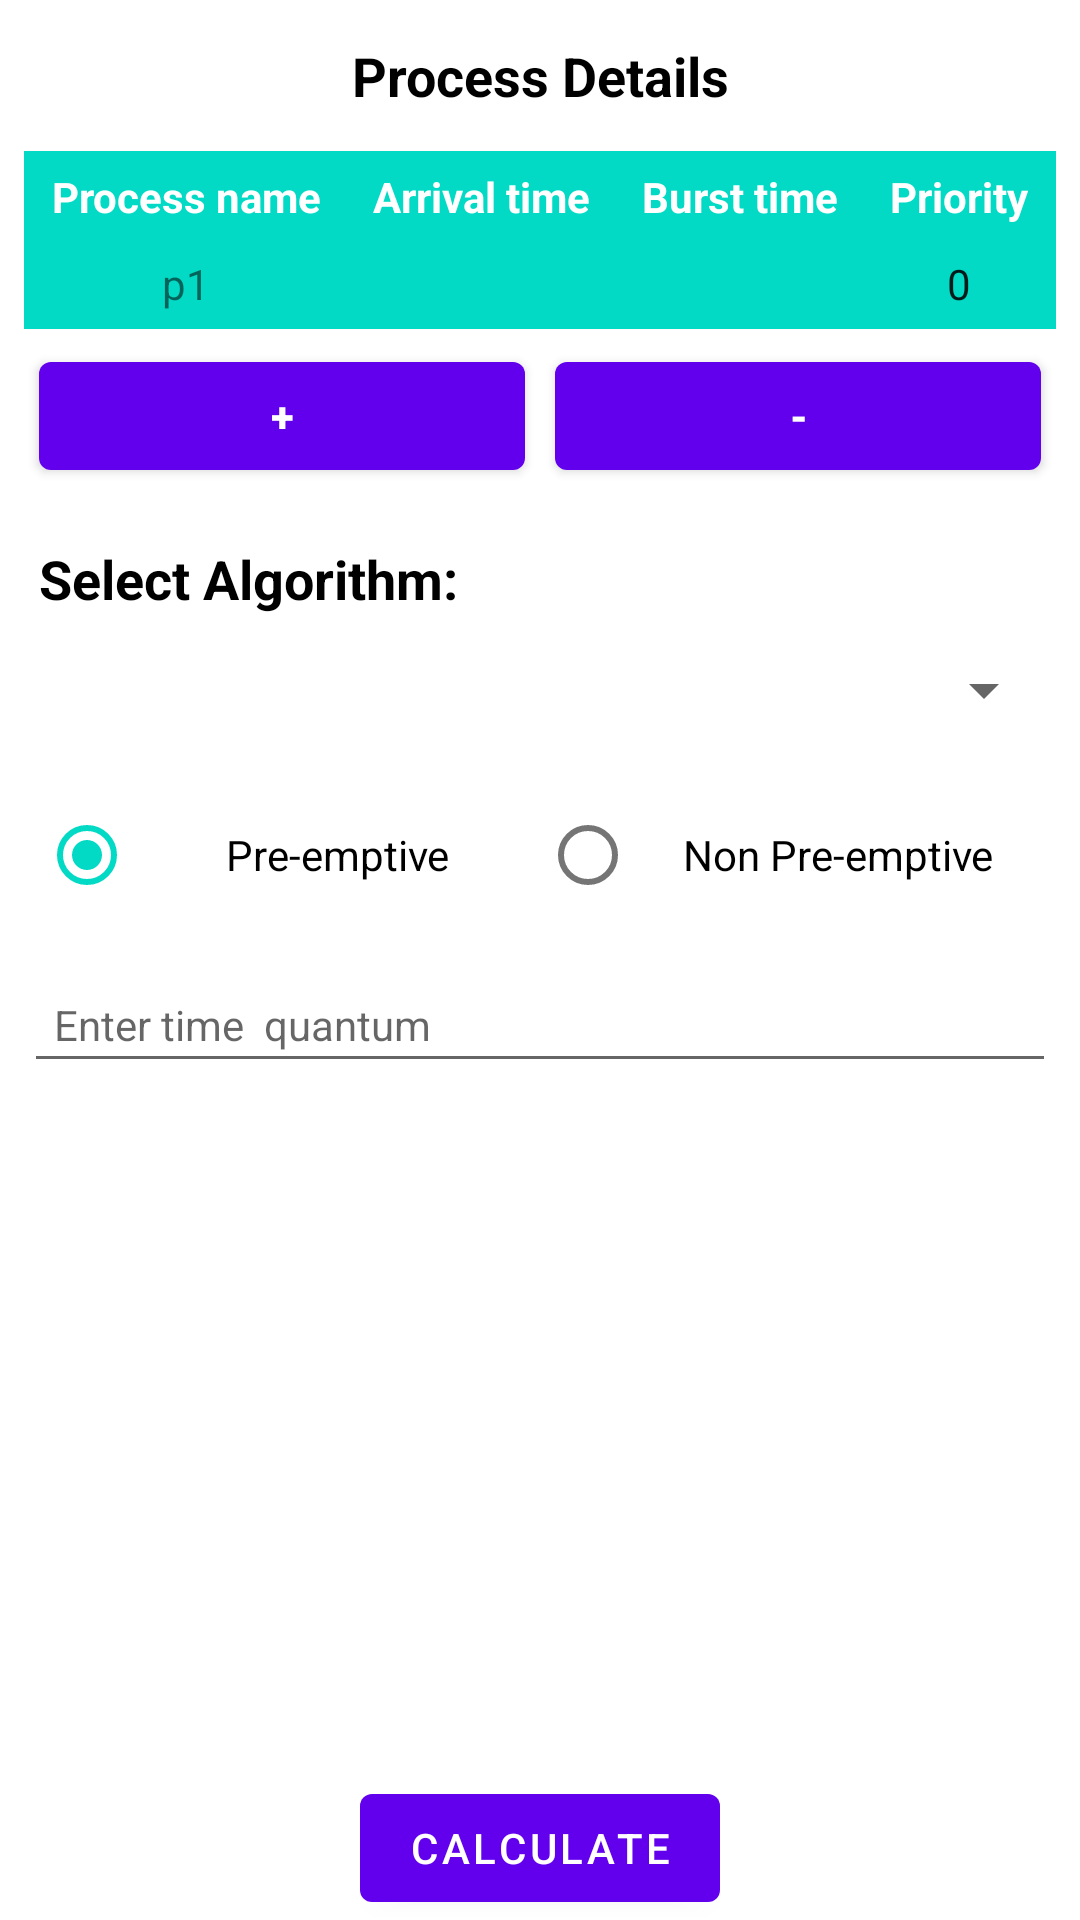

Produce the Android XML layout that renders to this screen, including the resource entries it uses.
<!-- AndroidManifest.xml: application theme Theme.CPUSchedulingCalculator -->
<!-- res/layout/fragment_first.xml -->
<?xml version="1.0" encoding="utf-8"?>
<androidx.constraintlayout.widget.ConstraintLayout xmlns:android="http://schemas.android.com/apk/res/android"
    xmlns:app="http://schemas.android.com/apk/res-auto"
    xmlns:tools="http://schemas.android.com/tools"
    android:layout_width="match_parent"
    android:layout_height="match_parent"
    tools:context=".InputScreen">

    <ScrollView
        android:layout_width="match_parent"
        android:layout_height="0dp"
        android:layout_marginBottom="5dp"
        app:layout_constraintBottom_toTopOf="@id/calculate"
        app:layout_constraintTop_toTopOf="parent">

        <androidx.constraintlayout.widget.ConstraintLayout
            android:layout_width="match_parent"
            android:layout_height="wrap_content">
            <TextView
                android:id="@+id/textView"
                android:layout_width="match_parent"
                android:layout_height="wrap_content"
                android:layout_margin="8dp"
                android:gravity="center"
                android:padding="5dp"
                android:text="Process Details"
                android:textColor="@android:color/black"
                android:textSize="18sp"
                android:textStyle="bold"
                app:layout_constraintEnd_toEndOf="parent"
                app:layout_constraintStart_toStartOf="parent"
                app:layout_constraintTop_toTopOf="parent" />

            <TableLayout
                android:id="@+id/table_layout"
                android:layout_width="match_parent"
                android:layout_height="wrap_content"
                android:layout_marginStart="8dp"
                android:layout_marginTop="8dp"
                android:layout_marginEnd="8dp"
                android:padding="0.5dp"
                android:background="@color/teal_200"
                app:layout_constraintTop_toBottomOf="@+id/textView">

                <TableRow
                    android:layout_width="match_parent"
                    android:layout_height="match_parent">

                    <TextView
                        android:id="@+id/pid"
                        android:layout_width="match_parent"
                        android:layout_height="wrap_content"
                        android:layout_weight="25"
                        android:background="@color/teal_200"
                        android:gravity="center"
                        android:padding="5dp"
                        android:text="Process name"
                        android:textColor="#ffffff"
                        android:textStyle="bold" />

                    <TextView
                        android:id="@+id/atime"
                        android:layout_width="match_parent"
                        android:layout_height="wrap_content"
                        android:layout_weight="25"
                        android:background="@color/teal_200"
                        android:gravity="center"
                        android:padding="5dp"
                        android:text="Arrival time"
                        android:textColor="#ffffff"
                        android:textStyle="bold" />

                    <TextView
                        android:id="@+id/btime"
                        android:layout_width="match_parent"
                        android:layout_height="wrap_content"
                        android:layout_weight="25"
                        android:background="@color/teal_200"
                        android:gravity="center"
                        android:padding="5dp"
                        android:text="Burst time"
                        android:textColor="#ffffff"
                        android:textStyle="bold" />

                    <TextView
                        android:id="@+id/priority"
                        android:layout_width="wrap_content"
                        android:layout_height="wrap_content"
                        android:layout_weight="25"
                        android:background="@color/teal_200"
                        android:gravity="center"
                        android:padding="5dp"
                        android:text="Priority"
                        android:textColor="#ffffff"
                        android:textStyle="bold" />
                </TableRow>
                <include layout="@layout/input_row" />
            </TableLayout>

            <LinearLayout
                android:id="@+id/linearLayout"
                android:layout_width="0dp"
                android:layout_height="wrap_content"
                android:layout_marginStart="8dp"
                android:layout_marginEnd="8dp"
                android:orientation="horizontal"
                app:layout_constraintEnd_toEndOf="parent"
                app:layout_constraintStart_toStartOf="parent"
                app:layout_constraintTop_toBottomOf="@+id/table_layout">

                <Button
                    android:id="@+id/add"
                    android:layout_width="wrap_content"
                    android:layout_height="wrap_content"
                    android:layout_weight="1"
                    android:text="+"
                    android:layout_margin="5dp"
                    android:textAlignment="center"
                    android:textSize="14sp"
                    android:textStyle="bold" />

                <Button
                    android:id="@+id/remove"
                    android:layout_width="wrap_content"
                    android:layout_height="wrap_content"
                    android:layout_weight="1"
                    android:text="-"
                    android:layout_margin="5dp"
                    android:textAlignment="center"
                    android:textSize="14sp"
                    android:textStyle="bold" />
            </LinearLayout>

            <TextView
                android:id="@+id/text"
                android:layout_width="match_parent"
                android:layout_height="wrap_content"
                android:layout_margin="8dp"
                android:padding="5dp"
                android:text="Select Algorithm:"
                android:textColor="@android:color/black"
                android:textSize="18sp"
                android:textStyle="bold"
                app:layout_constraintTop_toBottomOf="@+id/linearLayout"/>

            <RelativeLayout
                android:id="@+id/algo_class_container"
                android:layout_width="0dp"
                android:layout_height="wrap_content"
                android:layout_marginStart="8dp"
                android:layout_marginTop="8dp"
                android:layout_marginEnd="8dp"
                android:gravity="center_vertical"
                android:orientation="horizontal"
                app:layout_constraintEnd_toEndOf="parent"
                app:layout_constraintStart_toStartOf="parent"
                app:layout_constraintTop_toBottomOf="@id/text">

                <Spinner
                    android:id="@+id/algorithm"
                    android:layout_width="match_parent"
                    android:layout_height="wrap_content" />

                <ImageView
                    android:layout_width="30dp"
                    android:layout_height="30dp"
                    android:layout_alignParentEnd="true"
                    android:layout_centerVertical="true"
                    android:layout_marginEnd="10dp" />
            </RelativeLayout>

            <RadioGroup
                android:id="@+id/algo_subclass"
                android:layout_width="0dp"
                android:layout_height="wrap_content"
                android:layout_marginStart="8dp"
                android:layout_marginTop="8dp"
                android:layout_marginEnd="8dp"
                android:checkedButton="@id/emptive"
                android:orientation="horizontal"
                android:padding="5dp"
                app:layout_constraintEnd_toEndOf="parent"
                app:layout_constraintStart_toStartOf="parent"
                app:layout_constraintTop_toBottomOf="@+id/algo_class_container">

                <RadioButton
                    android:id="@+id/emptive"
                    android:layout_width="match_parent"
                    android:layout_height="wrap_content"
                    android:layout_weight="0.5"
                    android:gravity="center"
                    android:text="Pre-emptive"/>

                <RadioButton
                    android:id="@+id/non_emptive"
                    android:layout_width="match_parent"
                    android:layout_height="wrap_content"
                    android:layout_weight="0.5"
                    android:gravity="center"
                    android:text="Non Pre-emptive" />
            </RadioGroup>

            <EditText
                android:id="@+id/quantum"
                android:layout_width="0dp"
                android:layout_height="wrap_content"
                android:layout_marginStart="8dp"
                android:layout_marginTop="8dp"
                android:layout_marginEnd="8dp"
                android:hint="Enter time  quantum"
                android:inputType="number"
                android:padding="10dp"
                android:textSize="14sp"
                app:layout_constraintEnd_toEndOf="parent"
                app:layout_constraintStart_toStartOf="parent"
                app:layout_constraintTop_toBottomOf="@+id/algo_subclass" />
        </androidx.constraintlayout.widget.ConstraintLayout>
    </ScrollView>

    <Button
        android:id="@+id/calculate"
        android:layout_width="wrap_content"
        android:layout_height="wrap_content"
        android:text="@string/calculate"
        app:layout_constraintBottom_toBottomOf="parent"
        app:layout_constraintEnd_toEndOf="parent"
        app:layout_constraintStart_toStartOf="parent" />

</androidx.constraintlayout.widget.ConstraintLayout>
<!-- res/layout/input_row.xml (included above) -->
<?xml version="1.0" encoding="utf-8"?>
<TableRow xmlns:android="http://schemas.android.com/apk/res/android"
    android:layout_width="match_parent"
    android:layout_height="wrap_content"
    android:layout_weight="33">

    <TextView
        android:id="@+id/pid"
        android:layout_width="wrap_content"
        android:layout_height="wrap_content"
        android:layout_weight="25"
        android:background="@drawable/data_cell"
        android:padding="5dp"
        android:text="p1"
        android:textAlignment="center"
        android:textSize="14sp" />

    <EditText
        android:id="@+id/atime"
        android:layout_width="wrap_content"
        android:layout_height="wrap_content"
        android:layout_weight="25"
        android:textColor="@color/black"
        android:background="@drawable/data_cell"
        android:inputType="numberDecimal"
        android:padding="5dp"
        android:textAlignment="center"
        android:textSize="14sp" />

    <EditText
        android:id="@+id/btime"
        android:layout_width="wrap_content"
        android:layout_height="wrap_content"
        android:layout_weight="25"
        android:textColor="@color/black"
        android:background="@drawable/data_cell"
        android:inputType="numberDecimal"
        android:padding="5dp"
        android:textAlignment="center"
        android:textSize="14sp" />

    <EditText
        android:id="@+id/priority"
        android:layout_width="wrap_content"
        android:layout_height="wrap_content"
        android:layout_weight="25"
        android:background="@drawable/data_cell"
        android:inputType="numberDecimal"
        android:padding="5dp"
        android:text="0"
        android:textAlignment="center"
        android:textSize="14sp" />
</TableRow>
<!-- resources referenced by this layout -->
<resources>
  <string name="calculate">Calculate</string>
  <style name="Theme.CPUSchedulingCalculator" parent="Theme.MaterialComponents.DayNight.DarkActionBar">
          
          <item name="colorPrimary">@color/purple_500</item>
          <item name="colorPrimaryVariant">@color/purple_700</item>
          <item name="colorOnPrimary">@color/white</item>
          
          <item name="colorSecondary">@color/teal_200</item>
          <item name="colorSecondaryVariant">@color/teal_700</item>
          <item name="colorOnSecondary">@color/black</item>
          
          <item name="android:statusBarColor" tools:targetApi="l">?attr/colorPrimaryVariant</item>
          
      </style>
  <!-- not gathered from this repository: default colours our renderer supplied (Android Studio template values) -->
  <color name="purple_500">#FF6200EE</color>
  <color name="purple_700">#FF3700B3</color>
  <color name="teal_200">#FF03DAC5</color>
  <color name="teal_700">#FF018786</color>
  <color name="black">#FF000000</color>
  <color name="white">#FFFFFFFF</color>
</resources>
